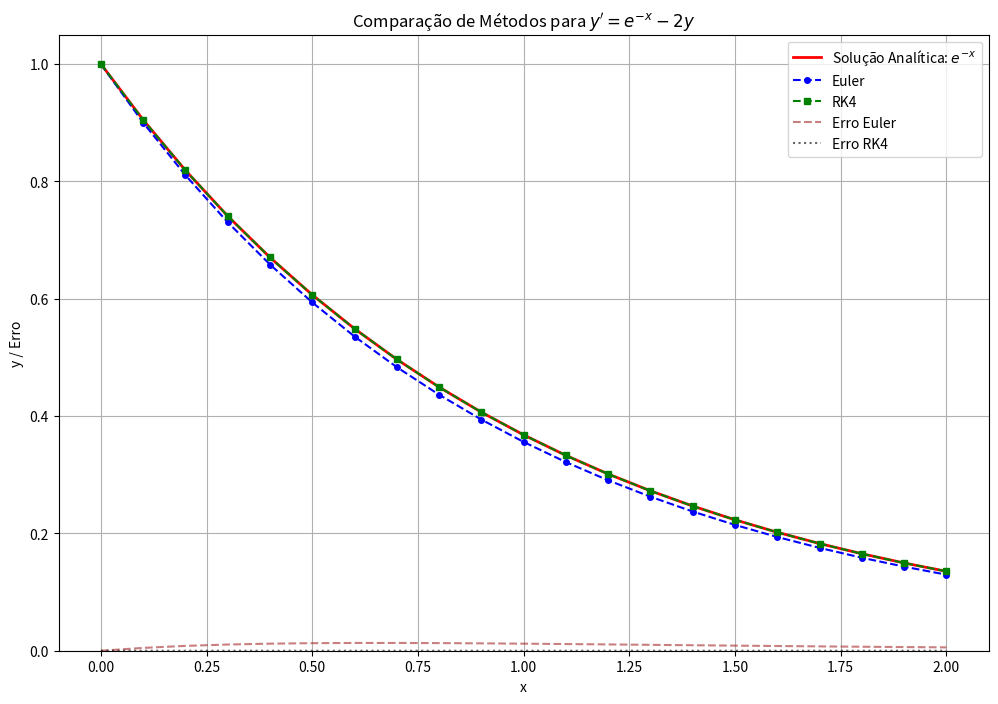

The matplotlib source for this figure:
# ed_lineares_1ordem.py

import numpy as np
import matplotlib.pyplot as plt

# --- Definições da EDO e Solução Analítica ---

def f(x, y):
    """ Define a EDO: y' = e^(-x) - 2y """
    return np.exp(-x) - 2 * y

def y_analitica(x):
    """ Solução analítica da EDO com y(0)=1: y(x) = e^(-x) """
    return np.exp(-x)

# --- Métodos Numéricos ---

def euler(f, y0, x):
    """
    Resolve y' = f(x, y) usando o método de Euler.
    
    Args:
        f (function): A função que define a EDO.
        y0 (float): A condição inicial y(x0).
        x (np.array): O array de pontos x para a solução.
        
    Returns:
        np.array: O array com a solução y(x).
    """
    y = np.zeros_like(x)
    y[0] = y0
    for i in range(len(x) - 1):
        h = x[i+1] - x[i]
        y[i+1] = y[i] + h * f(x[i], y[i])
    return y

def rk4(f, y0, x):
    """
    Resolve y' = f(x, y) usando o método de Runge-Kutta de 4ª Ordem.
    
    Args:
        f (function): A função que define a EDO.
        y0 (float): A condição inicial y(x0).
        x (np.array): O array de pontos x para a solução.
        
    Returns:
        np.array: O array com a solução y(x).
    """
    y = np.zeros_like(x)
    y[0] = y0
    for i in range(len(x) - 1):
        h = x[i+1] - x[i]
        xi, yi = x[i], y[i]
        
        k1 = f(xi, yi)
        k2 = f(xi + h / 2, yi + h * k1 / 2)
        k3 = f(xi + h / 2, yi + h * k2 / 2)
        k4 = f(xi + h, yi + h * k3)
        
        y[i+1] = yi + (h / 6.0) * (k1 + 2*k2 + 2*k3 + k4)
    return y

# --- Configuração da Simulação ---

x0 = 0
y0 = 1
x_final = 2
h = 0.1  # Passo

# Malha de pontos
x = np.arange(x0, x_final + h, h)

# --- Execução e Geração do Gráfico ---

# Soluções
y_exata = y_analitica(x)
y_euler = euler(f, y0, x)
y_rk4 = rk4(f, y0, x)

# Erros
erro_euler = np.abs(y_euler - y_exata)
erro_rk4 = np.abs(y_rk4 - y_exata)

# Plot
plt.figure(figsize=(12, 8))
plt.plot(x, y_exata, 'r-', label='Solução Analítica: $e^{-x}$', linewidth=2)
plt.plot(x, y_euler, 'b--o', label='Euler', markersize=4)
plt.plot(x, y_rk4, 'g--s', label='RK4', markersize=4)
plt.plot(x, erro_euler, '--', color='brown', label='Erro Euler', alpha=0.6)
plt.plot(x, erro_rk4, ':', color='black', label='Erro RK4', alpha=0.6)

plt.title("Comparação de Métodos para $y' = e^{-x} - 2y$")
plt.xlabel('x')
plt.ylabel('y / Erro')
plt.grid(True)
plt.legend()
plt.ylim(bottom=0)
plt.show()
